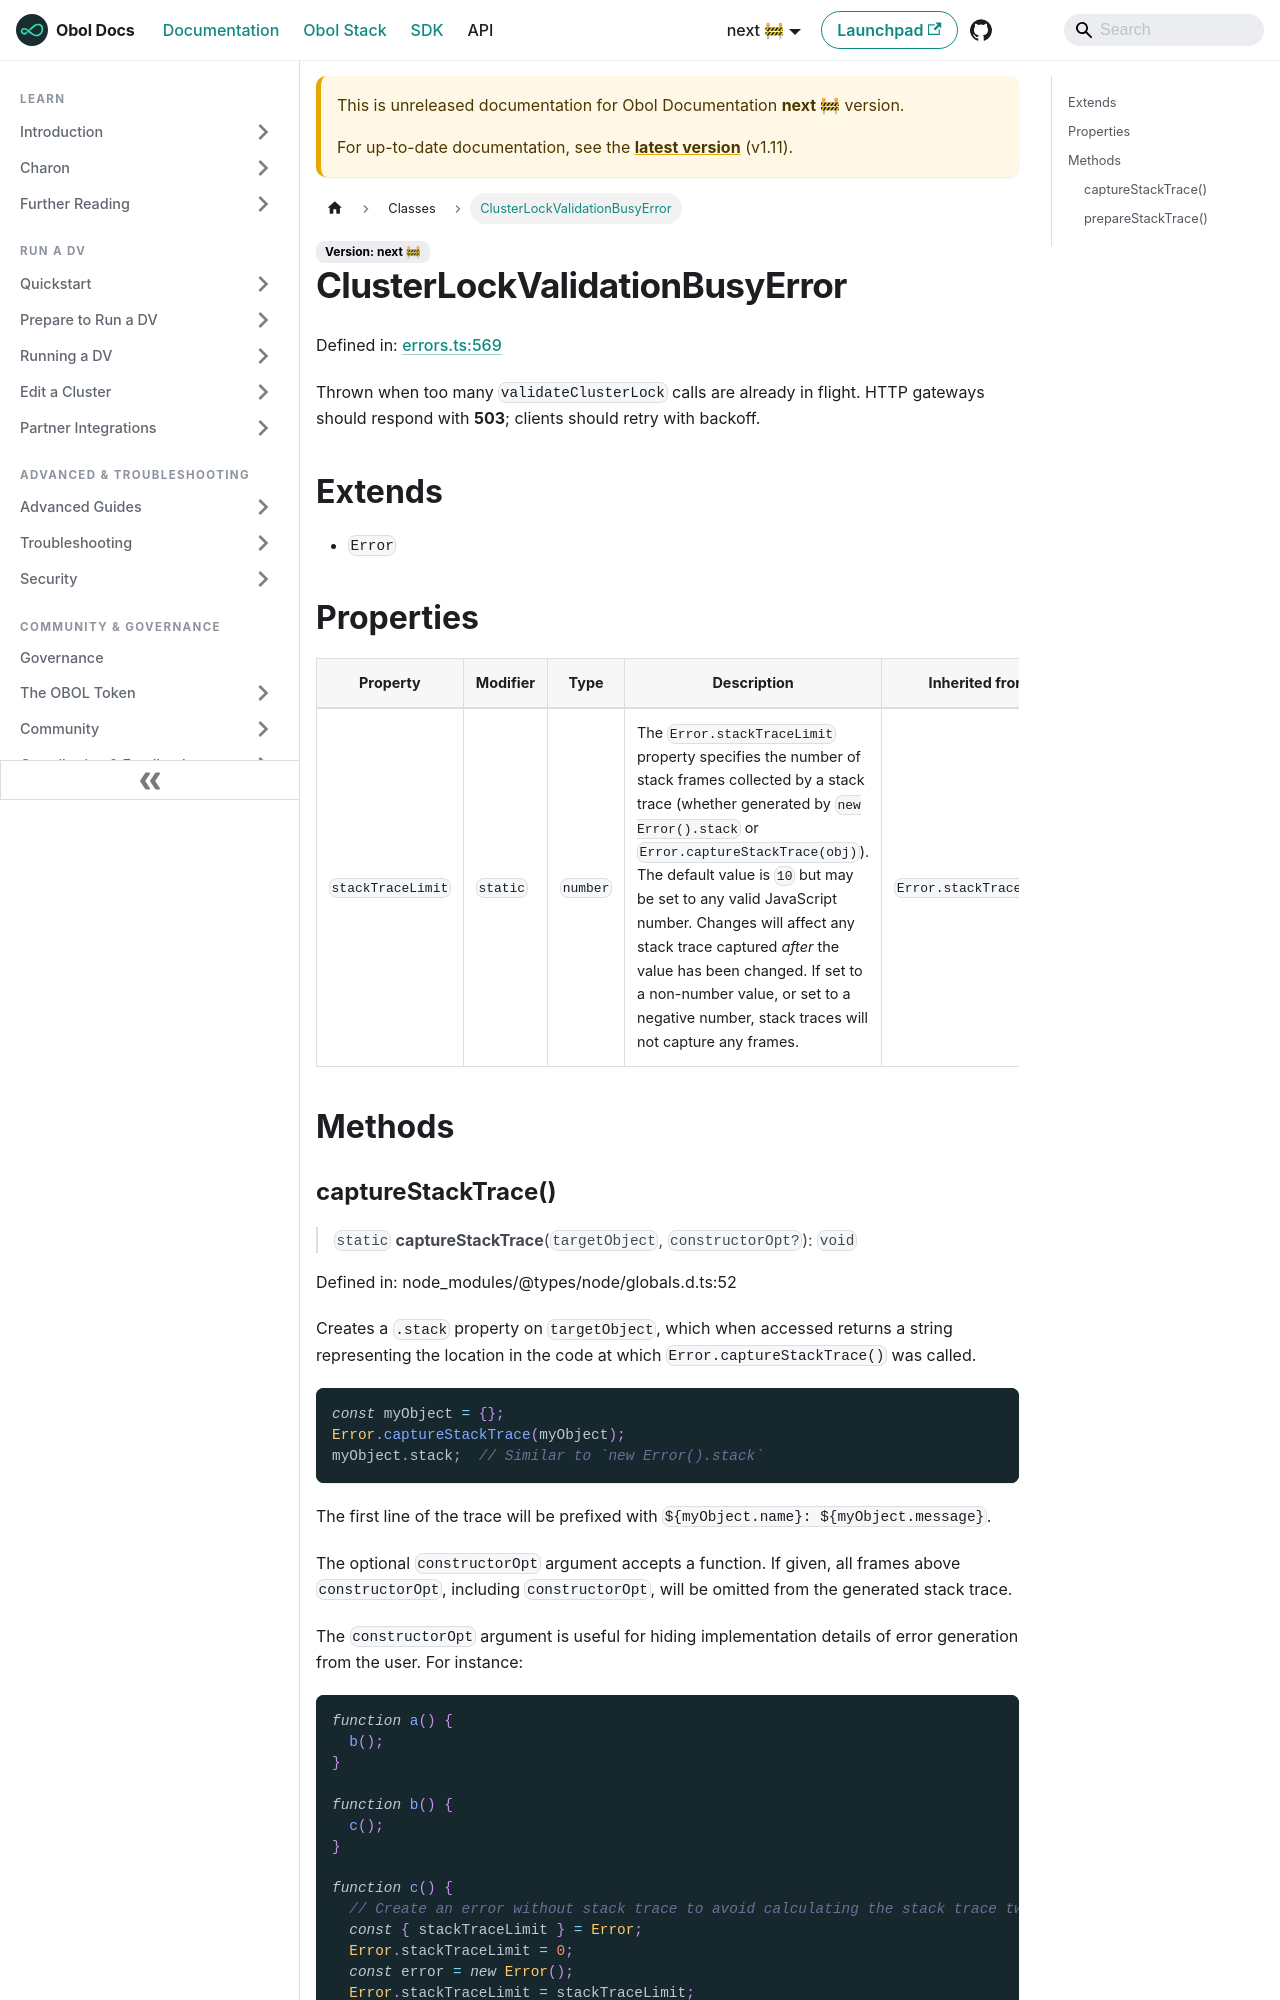

repository: ObolNetwork/obol-docs · page: next/sdk/classes/clusterlockvalidationbusyerror.html · generator: docusaurus

---
sidebar_label: "ClusterLockValidationBusyError"
slug: /sdk/classes/clusterlockvalidationbusyerror
---

# ClusterLockValidationBusyError

Defined in: [errors.ts:569](https://github.com/ObolNetwork/obol-sdk/blob/cf0106cb36847b1c3a84065e90778e6a094e3577/src/errors.ts#L569)

Thrown when too many `validateClusterLock` calls are already in flight.
HTTP gateways should respond with **503**; clients should retry with backoff.

## Extends

- `Error`

## Properties

| Property | Modifier | Type | Description | Inherited from | Defined in |
| ------ | ------ | ------ | ------ | ------ | ------ |
| <a id="stacktracelimit"></a> `stackTraceLimit` | `static` | `number` | The `Error.stackTraceLimit` property specifies the number of stack frames collected by a stack trace (whether generated by `new Error().stack` or `Error.captureStackTrace(obj)`). The default value is `10` but may be set to any valid JavaScript number. Changes will affect any stack trace captured _after_ the value has been changed. If set to a non-number value, or set to a negative number, stack traces will not capture any frames. | `Error.stackTraceLimit` | node\_modules/@types/node/globals.d.ts:68 |

## Methods
